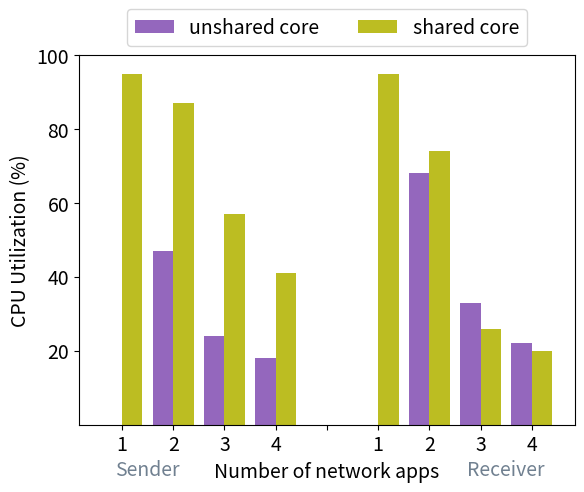

This figure's Python source:
import matplotlib.pyplot as plt
import numpy as np


#### Separate #####
def nw_many_bw():
    x = np.arange(4)
    y1 = np.array([26.2, 30.5 / 2, 21 / 3, 21 / 4])
    y2 = np.array([26.2, 30.5, 21, 21])
    plt.xticks([0, 1, 2, 3], ['1', '2', '4', '8'])
    plt.bar(x, y1, color='tab:blue')
    plt.bar(x,y2, alpha=0.5, color='cornflowerblue')
    plt.xlabel('Number of flows')
    plt.ylabel('Total throughput (Gbps)')
    plt.legend(labels=['per-flow', 'total'])

# 1	1115
# 2	1940
# 4	2260
# 8	2400
def t_app_many_bw():
    x = range(1,5)
    y1 = np.array([1115, 1940 / 2, 2260 / 4, 2400 / 8])
    y2 = np.array([1115, 1940, 2260, 2400])
    plt.xticks([1, 2, 3, 4], ['1', '2', '4', '8'])
    plt.bar(x, y1, color='tab:blue', width=0.6)
    plt.bar(x, y2, alpha=0.5, color='cornflowerblue', width=0.6)
    plt.xlabel('Number of T-apps')
    plt.ylabel('Total throughput (MBps)')

def t_app_many_util():
    x = np.arange(4)
    y1 = np.array([40, 38, 39, 26])
    y2 = np.array([37, 35, 32, 16])

    # Plot bar chart of y1 and y2 side-by-side with x as x-axis 
    plt.bar(x - 0.2, y1, color = 'tab:blue', width = 0.4)
    plt.bar(x + 0.2, y2, color = 'tab:orange', width = 0.4)

    # Add xticks on the middle of the group bars
    plt.xlabel('Number of T-apps')
    plt.ylabel('CPU Utilization (%)')
    plt.xticks([0, 1, 2, 3], ['1', '2', '4', '8'])
    # Set yticks
    plt.yticks([10, 20, 30, 40, 50])

    # Set legend
    plt.legend(labels=['sender', 'receiver'])

#### Mix #####
def t_app_many_bw_nw():
    x = np.arange(4)
    y1 = np.array([750, 701, 480, 263])
    y2 = np.array([0, 940, 550, 285])

    # Plot bar chart of y1 and y2 side-by-side with x as x-axis 
    plt.bar(x - 0.2, y1, color = 'tab:blue', width = 0.4)
    plt.bar(x + 0.2, y2, color = 'tab:orange', width = 0.4)

    # Add xticks on the middle of the group bars
    plt.xlabel('Number of storage T-apps')
    plt.ylabel('T-app bandwidth (MBps)')
    plt.xticks([0, 1, 2, 3], ['1', '2', '4', '8'])
    # Set yticks
    plt.yticks([200, 400, 600, 800, 1000])

    # Set legend
    plt.legend(labels=['in-contention', 'non-contention'])

def t_app_many_nw_bw():
    # Nw bandwidth in contention (Gbps)
    # Set font size 
    plt.rcParams.update({'font.size': 14})
    x = np.arange(4)
    y = np.array([18.1, 16.6, 17.5, 19.3])
    plt.xticks([0, 1, 2, 3], ['1', '2', '4', '8'])
    plt.bar(x, y, color='tab:blue', width=0.5)
    plt.xlabel('Number of T-apps')
    plt.ylabel('Nw app throughput (Gbps)')
    # Set yticks
    plt.yticks([5, 10, 15, 20, 25])
    # Plot a horizontal dashed line
    plt.axhline(y=26.2, color='r', linestyle='--')
    # Add a text above the horizontal line
    plt.text(0.5, 26.2, 'isolated', ha='center', va='bottom', color='r')  

def t_app_many_util_nw():
    # bar chart in groups of 2
    # Sender core util in contention	Sender core util in non-contention	Receiver core util in contention	Receiver core util in non-contention
    # 95%		95%	
    # 91%	44%	94%	56%
    # 92%	36%	90%	42%
    # 94%	30%	85%	35%
    x = np.arange(9)
    y1 = np.array([0, 44, 36, 30, 0, 0, 56, 42, 35])
    y2 = np.array([95, 91, 92, 94, 0, 95, 94, 90, 85])

    # Plot bar chart of y1 and y2 side-by-side with x as x-axis 
    plt.bar(x - 0.2, y1, color = 'tab:purple', width = 0.4)
    plt.bar(x + 0.2, y2, color = 'tab:olive', width = 0.4)

    # Add xticks on the middle of the group bars
    # Set xlabel position slightly below 
    plt.xlabel('Number of T-apps', y=-20)
    # Add text below x-axis
    plt.text(1.5, -15, 'Host', ha='center', va='bottom', color='slategrey')
    plt.text(6.5, -15, 'Target', ha='center', va='bottom', color='slategrey')
    plt.ylabel('CPU Utilization (%)')
    plt.xticks([0, 1, 2, 3, 4, 5, 6, 7, 8], ['1', '2', '4', '8', '', '1', '2', '4', '8'])

    # Set legend
    # Set legend position at top
    plt.legend(labels=['unshared core', 'shared core'], loc='upper center', bbox_to_anchor=(0.5, 1.15), ncol=2)
     # Set yticks
    plt.yticks([20, 40, 60, 80, 100])

def t_app_bw_nw_many():
    # 750
    # 701
    # 181
    # 145
    x = np.arange(4)
    y = np.array([750, 701, 181, 145])
    plt.xticks([0, 1, 2, 3], ['1', '2', '3', '4'])
    plt.bar(x, y, color='tab:blue', width=0.5)
    plt.xlabel('Number of Nw apps')
    plt.ylabel('Total throughput (MBps)')

def t_app_nw_many_bw():
    # 18.1	0
    # 13.6	11.4
    # 7	7.1
    # 5.25	5.3
    x = np.arange(4)
    y1 = np.array([18.1, 13.6, 7, 5.25])
    y2 = np.array([0, 11.4, 7.1, 5.3])

    # Plot bar chart of y1 and y2 side-by-side with x as x-axis 
    plt.bar(x - 0.2, y1, color = 'tab:blue', width = 0.4)
    plt.bar(x + 0.2, y2, color = 'tab:orange', width = 0.4)

    # Add xticks on the middle of the group bars
    plt.xlabel('Number of network apps')
    plt.ylabel('Avg bandwidth (Gbps)')
    plt.xticks([0, 1, 2, 3], ['1', '2', '3', '4'])

    # Set legend
    plt.legend(labels=['in-contention', 'non-contention'])

def t_app_util_nw_many():
    # bar chart in groups of 2
    # Sender core util in contention	Sender core util in non-contention	Receiver core util in contention	Receiver core util in non-contention
    # 95%		95%	
    # 87%	47%	74%	68%
    # 57%	24%	26%	33%
    # 41%	18%	20%	22%
    x = np.arange(9)
    y1 = np.array([0, 47, 24, 18, 0, 0, 68, 33, 22])
    y2 = np.array([95, 87, 57, 41, 0, 95, 74, 26, 20])

    # Plot bar chart of y1 and y2 side-by-side with x as x-axis 
    plt.bar(x - 0.2, y1, color = 'tab:purple', width = 0.4)
    plt.bar(x + 0.2, y2, color = 'tab:olive', width = 0.4)

    # Add xticks on the middle of the group bars
    # Set xlabel position slightly below 
    plt.xlabel('Number of network apps', y=-20)
    # Add text below x-axis
    plt.text(0.5, -15, 'Sender', ha='center', va='bottom', color='slategrey')
    plt.text(7.5, -15, 'Receiver', ha='center', va='bottom', color='slategrey')
    plt.ylabel('CPU Utilization (%)')
    plt.xticks([0, 1, 2, 3, 4, 5, 6, 7, 8], ['1', '2', '3', '4', '', '1', '2', '3', '4'])

    # Set legend
    # Set legend position at top
    plt.legend(labels=['unshared core', 'shared core'], loc='upper center', bbox_to_anchor=(0.5, 1.15), ncol=2)
     # Set yticks
    plt.yticks([20, 40, 60, 80, 100])

def l_app_lat():
    # 1 (no nw app)	61	55
    # 1	174	276
    # 2	230	350
    # 3	240	350
    # 4	265	385
    # 8	310	430
    x = np.arange(5)
    y = np.array([61, 174, 230, 265, 310])
    # Add error bar on y
    yerr = np.array([0, 276 - 174, 350 - 230, 350 - 265, 430 - 310])
    plt.errorbar(x, y, yerr=yerr, fmt='o', color='k', capsize=5, zorder=1)
    plt.xticks([0, 1, 2, 3, 4], ['isolated', '1', '2', '4', '8'])
    # draw the bar plot on top of the error bars
    plt.bar(x, y, color='tab:blue', width=0.5, zorder=2)
    plt.xlabel('Number of L-apps')
    plt.ylabel('Latency (us)')

def l_app_nw_one():
    # 23.4
    # 22.6
    # 21.4
    # 19.2
    x = np.arange(4)
    y = np.array([23.4, 22.6, 21.4, 19.2])
    plt.xticks([0, 1, 2, 3], ['1', '2', '4', '8'])
    plt.bar(x, y, color='tab:blue', width=0.5)
    plt.xlabel('Number of L-apps')
    plt.ylabel('Throughput (Gbps)')
    # Plot a horizontal dashed line
    plt.axhline(y=26.2, color='r', linestyle='--')
    # Add a text above the horizontal line
    plt.text(0.5, 26.2, 'isolated', ha='center', va='bottom', color='r')

def l_app_nw_many_one_to_one():
    # 1	310	430
    # 2	340	490
    # 3	1160	2780
    # 4	1400	4000
    x = np.arange(4)
    y = np.array([310, 340, 1160, 1400])
    # Add error bar on y
    yerr = np.array([430 - 310, 490 - 340, 2780 - 1160, 4000 - 1400])
    lolims = np.array([0, 0, 0, 0], dtype=bool)
    plt.errorbar(x, y, yerr=yerr, fmt='o', color='k', capsize=5, zorder=1, lolims=lolims)
    plt.xticks([0, 1, 2, 3], ['1', '2', '3', '4'])
    # draw the bar plot on top of the error bars
    plt.bar(x, y, color='tab:blue', width=0.5, zorder=2)
    plt.xlabel('Number of Nw apps')
    plt.ylabel('Latency (us)')
    # Make y axis logarithmic and lower value to 0 
    plt.yscale('log')
    plt.ylim(bottom=10)
    plt.yticks([10, 100, 1000, 10000])

def l_app_nw_many_thr():
    # 19.2
    # 12.5
    # 7.4
    # 5.4
    x = np.arange(4)
    y = np.array([19.2, 12.5 * 2, 7.4 * 3, 5.4 * 4])
    plt.xticks([0, 1, 2, 3], ['1', '2', '3', '4'])
    plt.bar(x, y, color='tab:blue', width=0.5)
    plt.xlabel('Number of Nw apps')
    plt.ylabel('Total throughput (Gbps)')


if __name__ == '__main__':
    # Set font size 
    plt.rcParams.update({'font.size': 14})
    t_app_util_nw_many()
    plt.show()